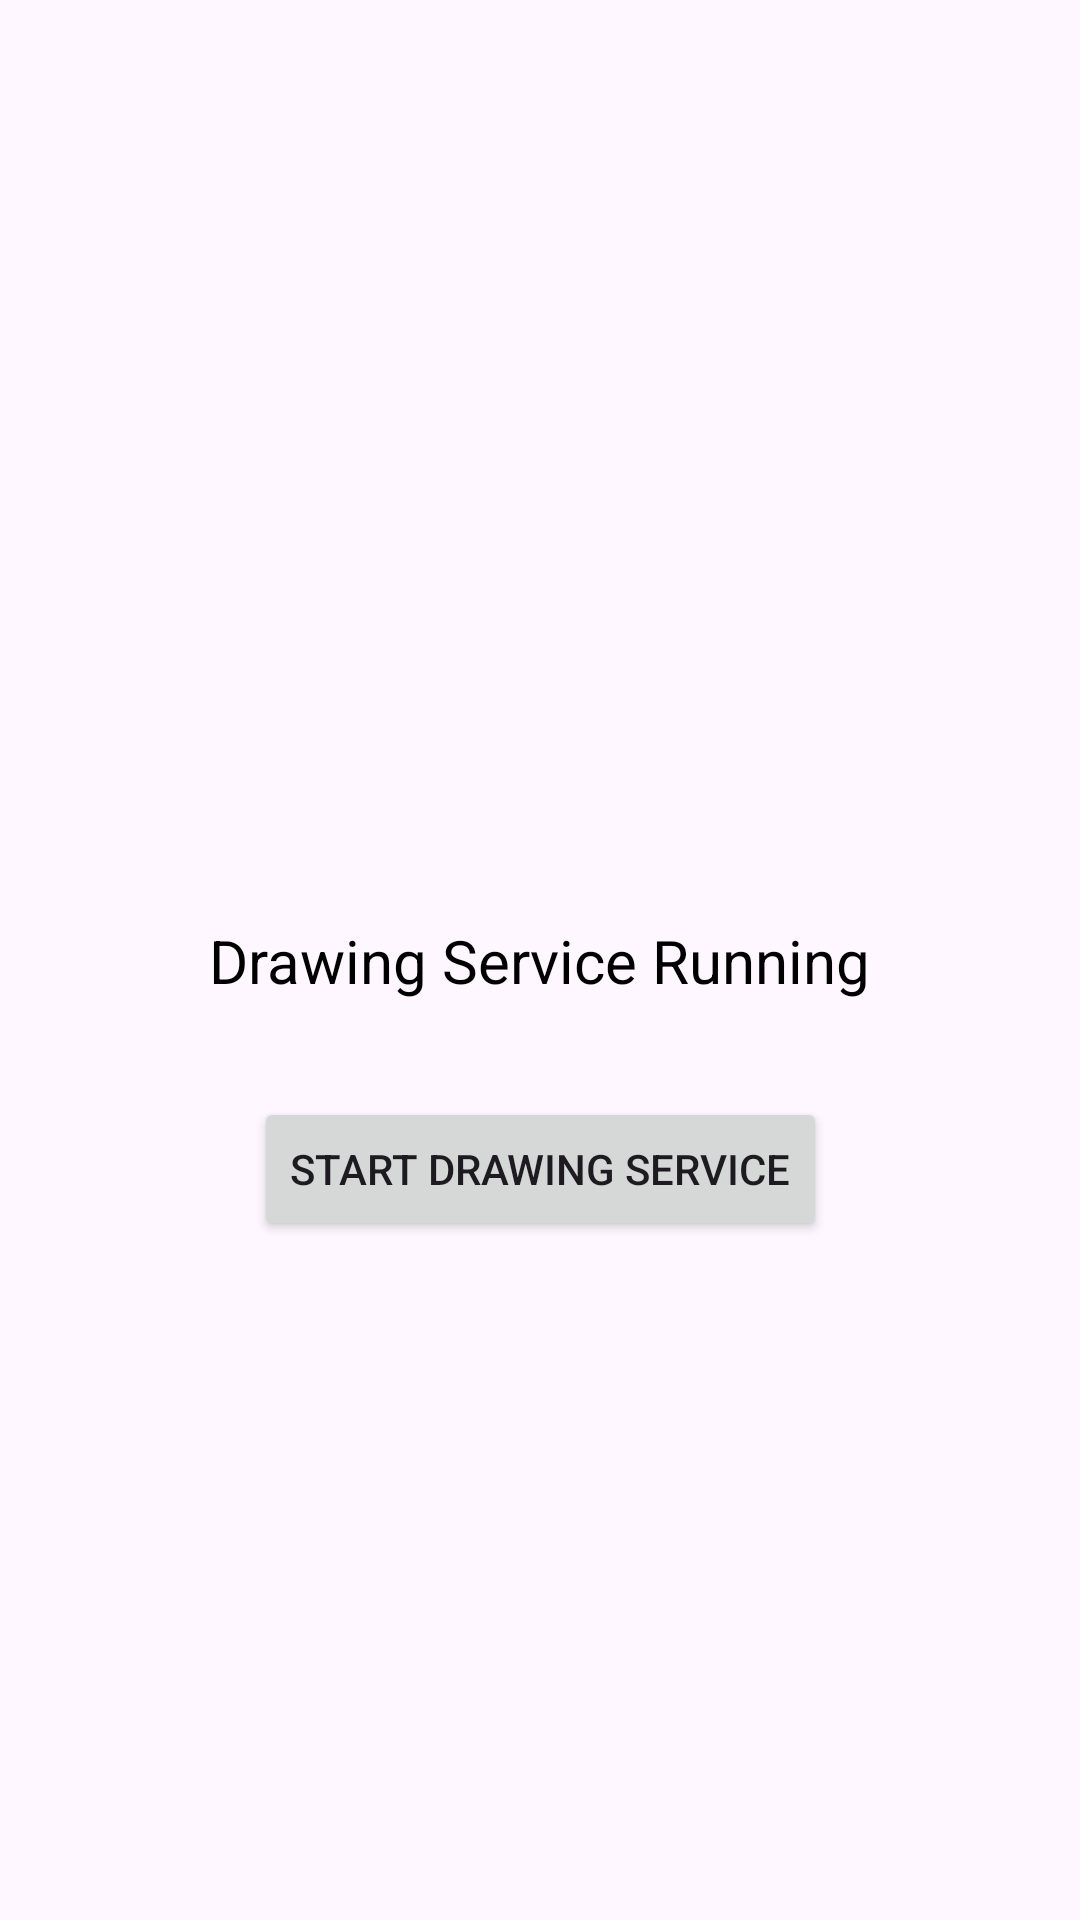

Android layout source for this screen:
<!-- AndroidManifest.xml: application theme Theme.ScreenDrawing -->
<!-- res/layout/activity_main.xml -->
<?xml version="1.0" encoding="utf-8"?>
<androidx.constraintlayout.widget.ConstraintLayout
    xmlns:android="http://schemas.android.com/apk/res/android"
    xmlns:app="http://schemas.android.com/apk/res-auto"
    xmlns:tools="http://schemas.android.com/tools"
    android:layout_width="match_parent"
    android:layout_height="match_parent"
    tools:context=".MainActivity">

    <TextView
        android:id="@+id/statusText"
        android:layout_width="wrap_content"
        android:layout_height="wrap_content"
        android:text="Drawing Service Running"
        android:textSize="20sp"
        android:textColor="@android:color/black"
        android:padding="16dp"
        app:layout_constraintBottom_toBottomOf="parent"
        app:layout_constraintLeft_toLeftOf="parent"
        app:layout_constraintRight_toRightOf="parent"
        app:layout_constraintTop_toTopOf="parent" />

    <Button
        android:id="@+id/startButton"
        android:layout_width="wrap_content"
        android:layout_height="wrap_content"
        android:text="Start Drawing Service"
        android:layout_marginTop="16dp"
        app:layout_constraintLeft_toLeftOf="parent"
        app:layout_constraintRight_toRightOf="parent"
        app:layout_constraintTop_toBottomOf="@id/statusText" />

</androidx.constraintlayout.widget.ConstraintLayout>
<!-- resources referenced by this layout -->
<resources>
  <style name="Theme.ScreenDrawing" parent="Base.Theme.ScreenDrawing" />
  <style name="Base.Theme.ScreenDrawing" parent="Theme.Material3.DayNight.NoActionBar">
          
          
      </style>
</resources>
